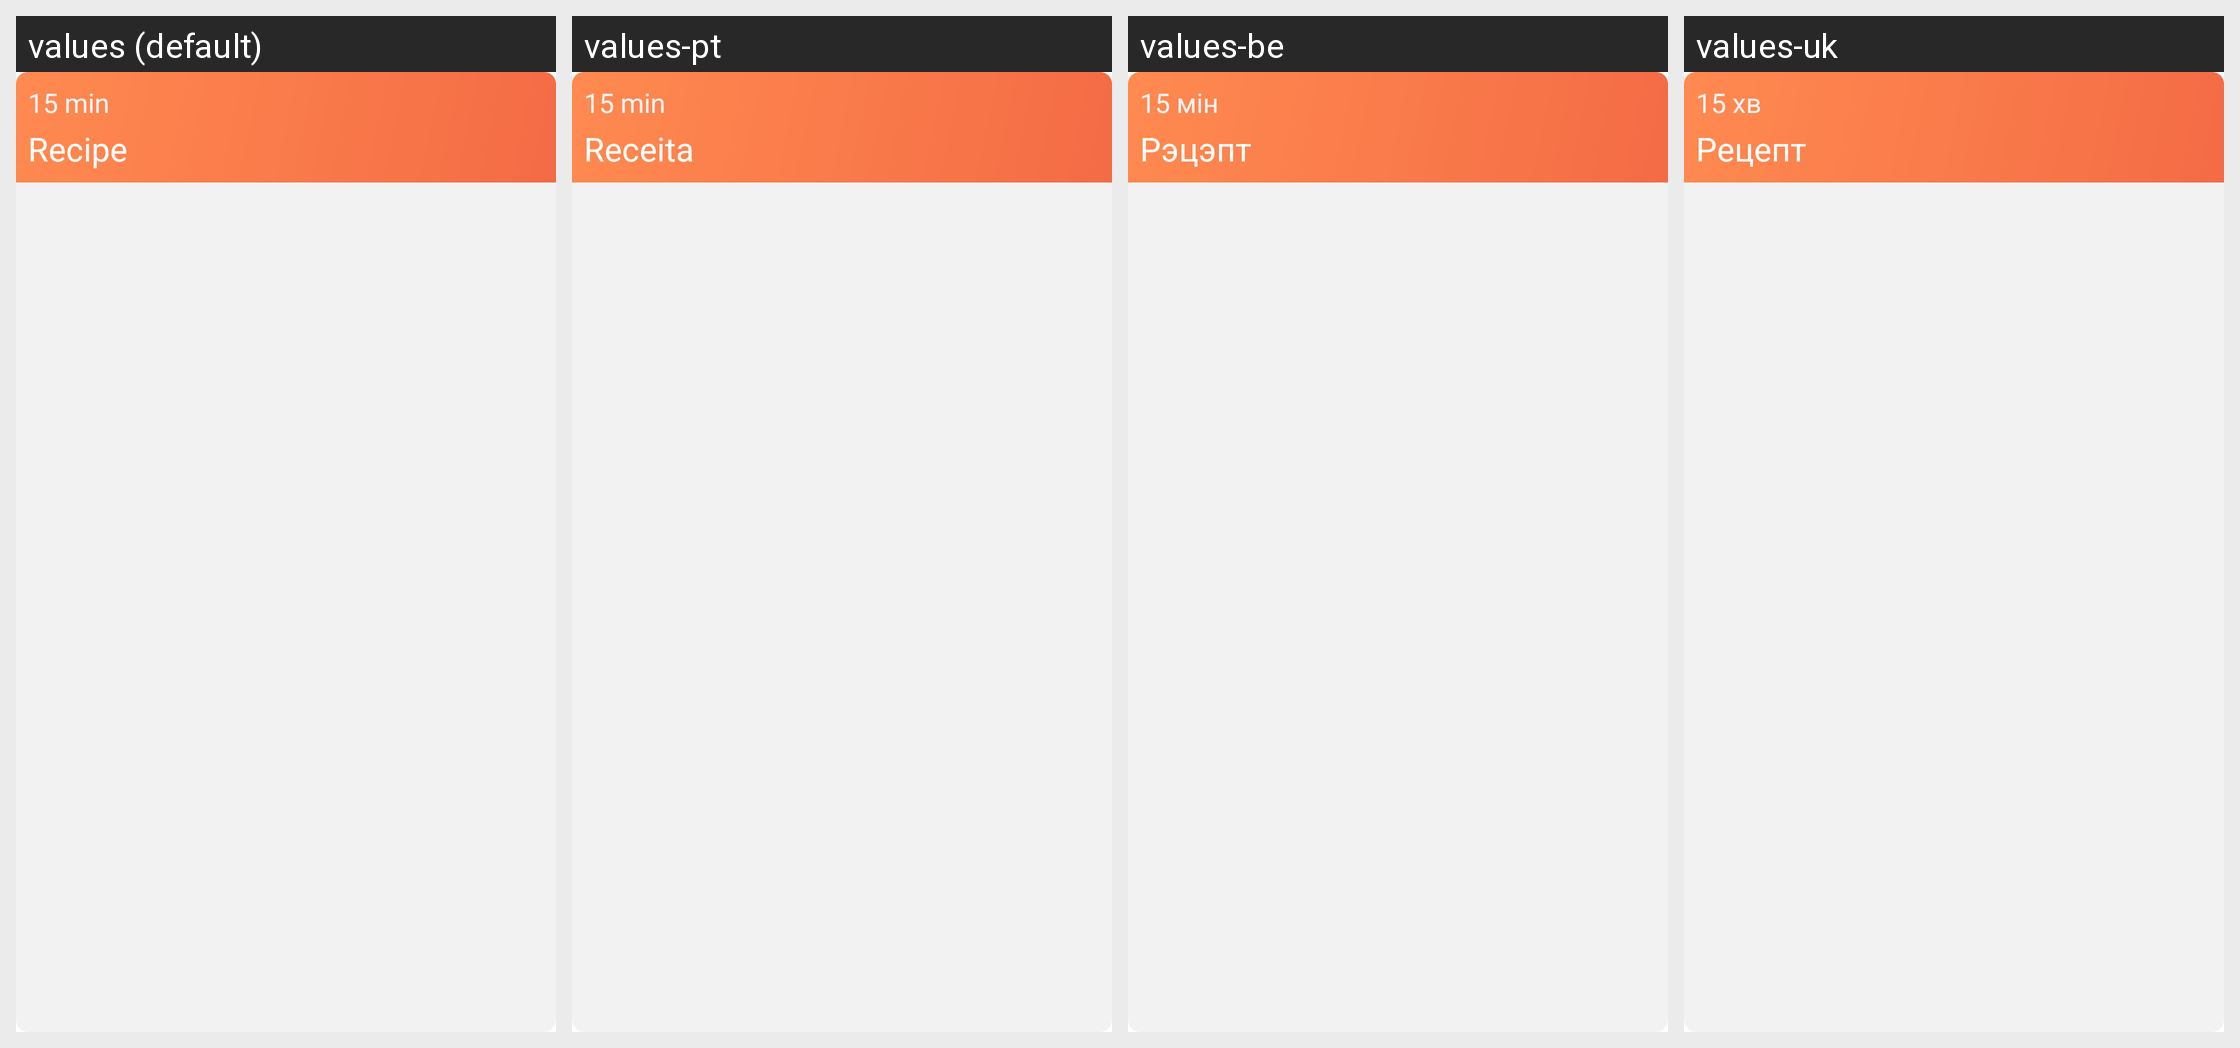

Translations of the strings shown on this Android screen, per locale in the grid:
Android screen res/layout/list_popular.xml rendered under 4 locales, left to right: values (default), values-pt, values-be, values-uk. Device: Nexus 5 (rendered at 1080×1920; each locale shown at half size, 540×960, under a caption strip naming it); theme Theme.ChefBook.
Other locales in the repository, not shown: values-ja, values-ko, values-ru.
Strings drawn on this screen, with the default value and each locale's value (text and hints the layout hard-codes, and strings that could not be matched under every locale, appear in the picture but are not listed):

_15_min
  values: 15 min
  values-pt: 15 min
  values-be: 15 мін
  values-uk: 15 хв

recipe
  values: Recipe
  values-pt: Receita
  values-be: Рэцэпт
  values-uk: Рецепт
